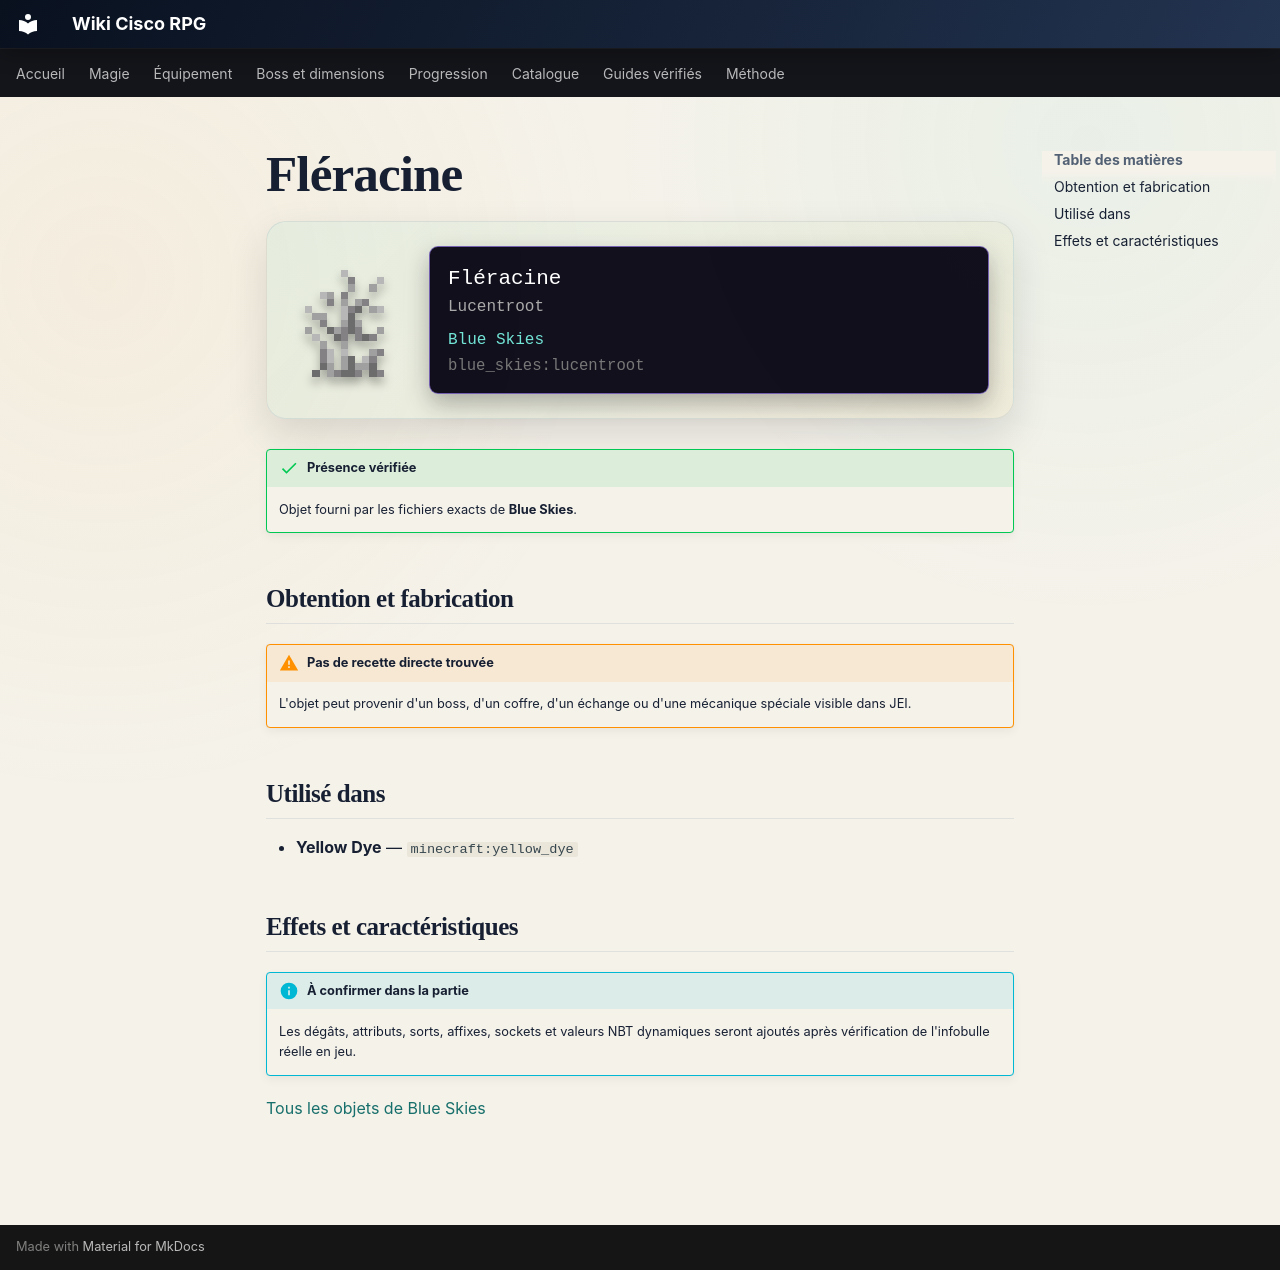

repository: Kloups-Dev/wiki-cisco-rpg · page: catalogue/objets/blue_skies/lucentroot/index.html · generator: mkdocs

# Fléracine

<div class="mc-item-showcase">
<img class="mc-item-icon" src="../../../../assets/generated/items/blue_skies/lucentroot.png" alt="Fléracine">
<div class="mc-tooltip-card">
<div class="mc-tooltip-card__name">Fléracine</div>
<div class="mc-tooltip-card__alias">Lucentroot</div>
<div class="mc-tooltip-card__mod">Blue Skies</div>
<div class="mc-tooltip-card__id">blue_skies:lucentroot</div>
</div>
</div>

!!! success "Présence vérifiée"
    Objet fourni par les fichiers exacts de **Blue Skies**.

## Obtention et fabrication

!!! warning "Pas de recette directe trouvée"
    L'objet peut provenir d'un boss, d'un coffre, d'un échange ou d'une mécanique spéciale visible dans JEI.

## Utilisé dans

- **Yellow Dye** — <code>minecraft:yellow_dye</code>

## Effets et caractéristiques

!!! info "À confirmer dans la partie"
    Les dégâts, attributs, sorts, affixes, sockets et valeurs NBT dynamiques seront ajoutés après vérification de l'infobulle réelle en jeu.

[Tous les objets de Blue Skies](../../../contenu/blue-skies.md)
